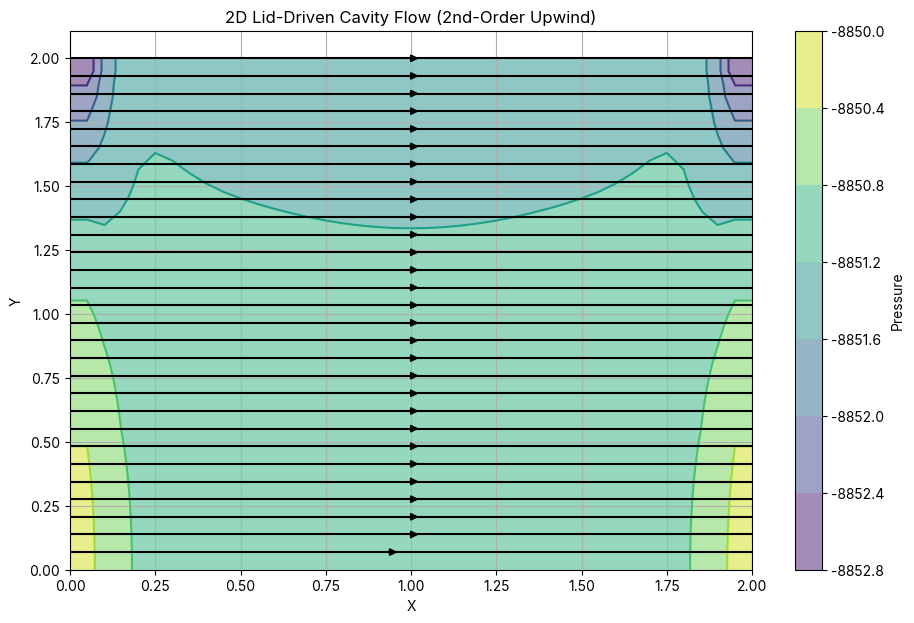

Generate this figure with matplotlib:
import numpy as np
from matplotlib import pyplot as plt, cm
from matplotlib import rcParams

# Set font to Inter for better readability in plots
rcParams['font.family'] = 'sans-serif'
rcParams['font.sans-serif'] = ['Inter']

# --- Simulation Parameters ---
l = 2.0 # Length and width of the cavity
nx = 41 # Number of grid points in x-direction (nx = ny)
nt = 1000 # Number of time steps for the simulation
nit = 50 # Number of internal iterations for pressure correction
dx = l / (nx - 1) # Grid spacing in x-direction
dy = dx # Grid spacing in y-direction

# Create the grid
x = np.linspace(0, l, nx)
y = np.linspace(0, l, nx)
X, Y = np.meshgrid(x, y)

# Physical properties
rho = 1.0 # Fluid density
nu = 0.01 # Kinematic viscosity
# Re = u_lid * L / nu = 1 * 2 / 0.01 = 200. This is a good test case.

# Time step calculation (based on Courant-Friedrichs-Lewy condition)
# dt is calculated based on the stability requirements of the viscous term.
courant = 0.007
dt = courant * dx**2 / nu

# Initialize velocity (u, v), pressure (p), and pressure source term (b)
u = np.zeros((nx, nx))
v = np.zeros((nx, nx))
p = np.zeros((nx, nx)) 
b = np.zeros((nx, nx))

# Set initial boundary conditions for u and v
# u boundary conditions
u[0, :] = 0.0 # u = 0 on bottom wall
u[-1, :] = 1.0 # u = 1 on the top lid
u[:, 0] = 0.0 # u = 0 on the left wall
u[:, -1] = 0.0 # u = 0 on the right wall

# v boundary conditions
v[:, :] = 0.0 # v = 0 everywhere on all boundaries

def pressure_poisson(p, b):
    """
    Solves the Pressure-Poisson equation using an iterative method.
    The equation is solved for pressure 'p' using a five-point stencil.
    Neumann (zero-gradient) boundary conditions are applied.
    """
    pn = np.empty_like(p)
    
    for _ in range(nit):
        pn = p.copy()
        
        # Main update equation for the interior points using a 5-point stencil
        p[1:-1, 1:-1] = (((pn[1:-1, 2:] + pn[1:-1, 0:-2]) * dy**2 +
                         (pn[2:, 1:-1] + pn[0:-2, 1:-1]) * dx**2) /
                         (2 * (dx**2 + dy**2)) -
                         dx**2 * dy**2 / (2 * (dx**2 + dy**2)) * b[1:-1, 1:-1])

        # Apply Neumann boundary conditions (dp/dx = 0, dp/dy = 0)
        p[:, -1] = p[:, -2] # dp/dx = 0 on right wall
        p[0, :] = p[1, :]   # dp/dy = 0 on bottom wall
        p[:, 0] = p[:, 1]   # dp/dx = 0 on left wall
        p[-1, :] = p[-2, :] # dp/dy = 0 on top wall
        
    return p

def cavity_flow(u, v, p):
    """
    Main simulation loop for the lid-driven cavity flow.
    It solves the Navier-Stokes equations for each time step.
    """
    un = np.empty_like(u)
    vn = np.empty_like(v)

    for _ in range(nt):
        un = u.copy()
        vn = v.copy()

        # Calculate the pressure source term 'b' using central differencing
        # This term correctly represents the divergence of the velocity field
        b[1:-1, 1:-1] = (rho * (1 / dt *
                        ((un[2:, 1:-1] - un[0:-2, 1:-1]) / (2 * dx) +
                         (vn[1:-1, 2:] - vn[1:-1, 0:-2]) / (2 * dy)) -
                        ((un[2:, 1:-1] - un[0:-2, 1:-1]) / (2 * dx))**2 -
                        2 * ((un[1:-1, 2:] - un[1:-1, 0:-2]) / (2 * dy) *
                             (vn[2:, 1:-1] - vn[0:-2, 1:-1]) / (2 * dx)) -
                        ((vn[1:-1, 2:] - vn[1:-1, 0:-2]) / (2 * dy))**2))

        # Solve for pressure
        p = pressure_poisson(p, b)

        # Calculate terms for the momentum equations
        # Viscous terms (second derivatives)
        d2u_dx2 = (un[2:, 1:-1] - 2 * un[1:-1, 1:-1] + un[0:-2, 1:-1]) / dx**2
        d2u_dy2 = (un[1:-1, 2:] - 2 * un[1:-1, 1:-1] + un[1:-1, 0:-2]) / dy**2
        d2v_dx2 = (vn[2:, 1:-1] - 2 * vn[1:-1, 1:-1] + vn[0:-2, 1:-1]) / dx**2
        d2v_dy2 = (vn[1:-1, 2:] - 2 * vn[1:-1, 1:-1] + vn[1:-1, 0:-2]) / dy**2
        
        # Pressure gradient terms
        dp_dx = (p[2:, 1:-1] - p[0:-2, 1:-1]) / (2 * dx)
        dp_dy = (p[1:-1, 2:] - p[1:-1, 0:-2]) / (2 * dy)

        # Advection terms (2nd-order upwind)
        # This is a simplified upwind scheme for stability. A full QUICK scheme 
        # would require conditional logic based on the sign of u and v.
        u_advect_x = un[1:-1, 1:-1] * (un[1:-1, 1:-1] - un[0:-2, 1:-1]) / dx
        v_advect_y = vn[1:-1, 1:-1] * (un[1:-1, 1:-1] - un[1:-1, 0:-2]) / dy

        u[1:-1, 1:-1] = (un[1:-1, 1:-1] - dt / rho * dp_dx + nu * dt * (d2u_dx2 + d2u_dy2) - dt * u_advect_x - dt * v_advect_y)
        
        # V-momentum advection terms
        u_advect_v_x = un[1:-1, 1:-1] * (vn[1:-1, 1:-1] - vn[0:-2, 1:-1]) / dx
        v_advect_v_y = vn[1:-1, 1:-1] * (vn[1:-1, 1:-1] - vn[1:-1, 0:-2]) / dy
        v[1:-1, 1:-1] = (vn[1:-1, 1:-1] - dt / rho * dp_dy + nu * dt * (d2v_dx2 + d2v_dy2) - dt * u_advect_v_x - dt * v_advect_v_y)

        # Re-apply boundary conditions at the end of each time step
        u[0, :] = 0.0
        u[-1, :] = 1.0
        u[:, 0] = 0.0
        u[:, -1] = 0.0
        v[:, :] = 0.0

    return u, v, p

# --- Run the simulation ---
u, v, p = cavity_flow(u, v, p)

# --- Plotting the results ---
fig = plt.figure(figsize=(11, 7), dpi=100)
# Plot the pressure field as a contour
plt.contourf(X, Y, p, alpha=0.5, cmap=cm.viridis)
plt.colorbar(label='Pressure')
# Plot the pressure field outlines
plt.contour(X, Y, p, cmap=cm.viridis)
# Plot the streamplot to show flow streamlines
plt.streamplot(X, Y, u, v, color='k')
plt.title('2D Lid-Driven Cavity Flow (2nd-Order Upwind)')
plt.xlabel('X')
plt.ylabel('Y')
plt.grid(True)
plt.show()
